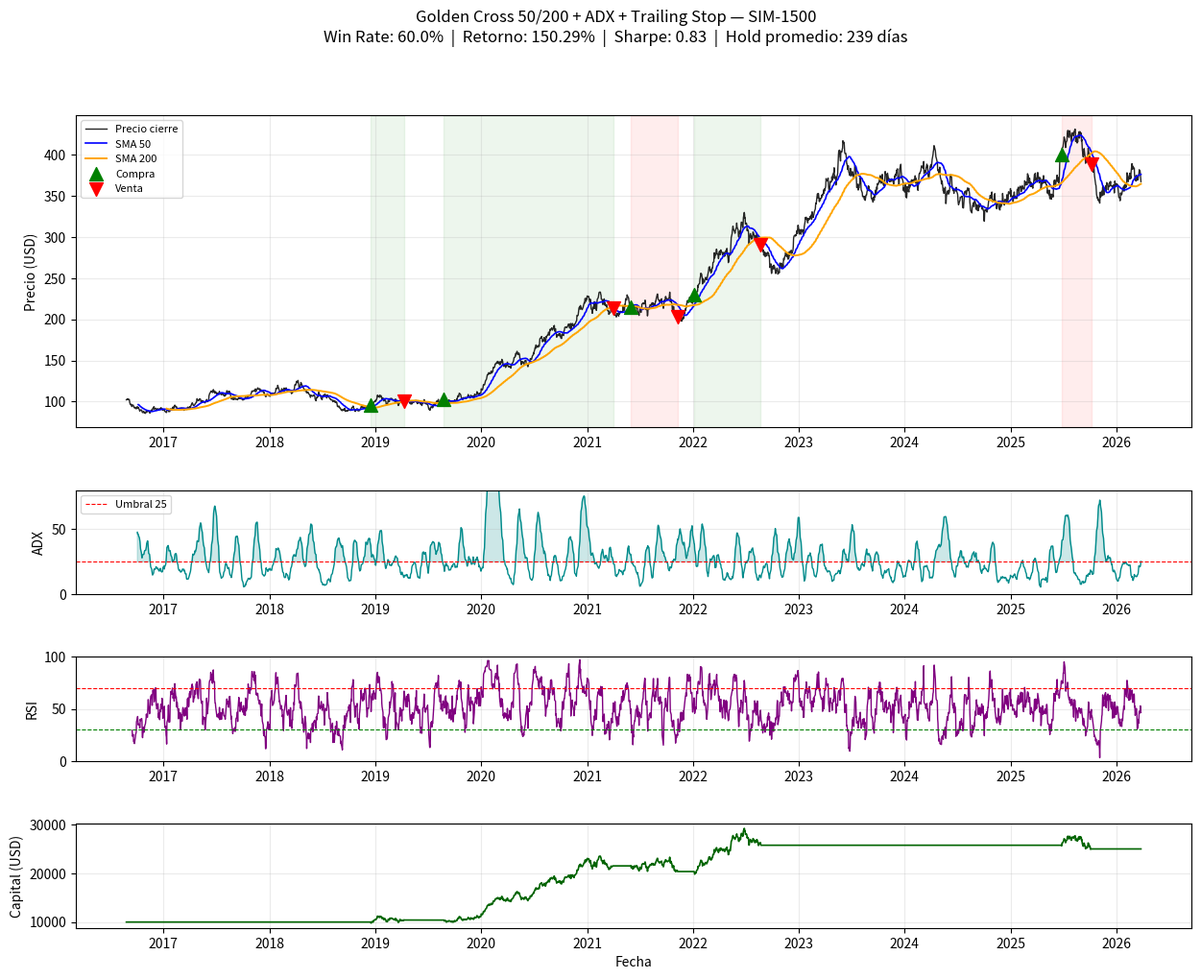

Source code (Python):
"""
Estrategia de Trading: Golden Cross 50/200 + ADX + Trailing Stop
-----------------------------------------------------------------
Filosofía: pocas operaciones, alta calidad, horizonte mínimo de 3 meses.

Señales:
  COMPRA  : SMA50 cruza SMA200 hacia arriba  AND  ADX > 25  AND  volumen > media 20d
  SALIDA  : SMA50 cruza SMA200 hacia abajo   OR   trailing stop activado
            (ambas condiciones respetan un mínimo de 63 días hábiles en posición)

Indicadores adicionales en el gráfico: RSI, ADX, curva de capital.
"""

import pandas as pd
import numpy as np
import matplotlib.pyplot as plt
import matplotlib.gridspec as gridspec
from dataclasses import dataclass, field
from typing import List, Optional


# ──────────────────────────────────────────────
# Indicadores Técnicos
# ──────────────────────────────────────────────

def sma(series: pd.Series, period: int) -> pd.Series:
    return series.rolling(window=period).mean()


def ema(series: pd.Series, period: int) -> pd.Series:
    return series.ewm(span=period, adjust=False).mean()


def rsi(series: pd.Series, period: int = 14) -> pd.Series:
    delta = series.diff()
    gain = delta.clip(lower=0)
    loss = -delta.clip(upper=0)
    avg_gain = gain.rolling(window=period).mean()
    avg_loss = loss.rolling(window=period).mean()
    rs = avg_gain / avg_loss.replace(0, np.nan)
    return 100 - (100 / (1 + rs))


def adx(high: pd.Series, low: pd.Series, close: pd.Series, period: int = 14) -> pd.Series:
    """Average Directional Index — mide la fortaleza de la tendencia (0-100)."""
    up   = high.diff()
    down = -low.diff()
    dm_plus  = np.where((up > down) & (up > 0), up, 0.0)
    dm_minus = np.where((down > up) & (down > 0), down, 0.0)

    tr = pd.concat([
        high - low,
        (high - close.shift()).abs(),
        (low  - close.shift()).abs(),
    ], axis=1).max(axis=1)

    atr    = tr.rolling(period).mean()
    di_pos = 100 * pd.Series(dm_plus,  index=close.index).rolling(period).mean() / atr
    di_neg = 100 * pd.Series(dm_minus, index=close.index).rolling(period).mean() / atr
    dx     = (100 * (di_pos - di_neg).abs() / (di_pos + di_neg).replace(0, np.nan))
    return dx.rolling(period).mean()


# ──────────────────────────────────────────────
# Estructuras de datos
# ──────────────────────────────────────────────

@dataclass
class Trade:
    entry_date:  pd.Timestamp
    entry_price: float
    exit_date:   Optional[pd.Timestamp] = None
    exit_price:  Optional[float] = None
    exit_reason: str = ""
    side: str = "long"

    @property
    def hold_days(self) -> Optional[int]:
        if self.exit_date is None:
            return None
        return (self.exit_date - self.entry_date).days

    @property
    def pnl(self) -> Optional[float]:
        if self.exit_price is None:
            return None
        return (self.exit_price - self.entry_price) / self.entry_price

    @property
    def pnl_pct(self) -> Optional[float]:
        return self.pnl * 100 if self.pnl is not None else None


@dataclass
class BacktestResult:
    trades: List[Trade] = field(default_factory=list)
    equity_curve: pd.Series = field(default_factory=pd.Series)

    @property
    def closed_trades(self) -> List[Trade]:
        return [t for t in self.trades if t.exit_price is not None]

    @property
    def total_trades(self) -> int:
        return len(self.closed_trades)

    @property
    def win_rate(self) -> float:
        if not self.closed_trades:
            return 0.0
        wins = sum(1 for t in self.closed_trades if (t.pnl or 0) > 0)
        return wins / len(self.closed_trades) * 100

    @property
    def avg_hold_days(self) -> float:
        days = [t.hold_days for t in self.closed_trades if t.hold_days is not None]
        return sum(days) / len(days) if days else 0.0

    @property
    def avg_win_pct(self) -> float:
        wins = [t.pnl_pct for t in self.closed_trades if (t.pnl or 0) > 0]
        return sum(wins) / len(wins) if wins else 0.0

    @property
    def avg_loss_pct(self) -> float:
        losses = [t.pnl_pct for t in self.closed_trades if (t.pnl or 0) <= 0]
        return sum(losses) / len(losses) if losses else 0.0

    @property
    def profit_factor(self) -> float:
        gross_win  = sum(t.pnl_pct for t in self.closed_trades if (t.pnl or 0) > 0)
        gross_loss = abs(sum(t.pnl_pct for t in self.closed_trades if (t.pnl or 0) <= 0))
        return gross_win / gross_loss if gross_loss else float("inf")

    @property
    def total_return(self) -> float:
        if self.equity_curve.empty:
            return 0.0
        return (self.equity_curve.iloc[-1] / self.equity_curve.iloc[0] - 1) * 100

    @property
    def max_drawdown(self) -> float:
        if self.equity_curve.empty:
            return 0.0
        peak = self.equity_curve.cummax()
        dd   = (self.equity_curve - peak) / peak
        return dd.min() * 100

    @property
    def sharpe_ratio(self) -> float:
        if self.equity_curve.empty or len(self.equity_curve) < 2:
            return 0.0
        daily_ret = self.equity_curve.pct_change().dropna()
        if daily_ret.std() == 0:
            return 0.0
        return (daily_ret.mean() / daily_ret.std()) * np.sqrt(252)

    def summary(self) -> str:
        lines = [
            "=" * 52,
            "         RESUMEN DEL BACKTESTING",
            "=" * 52,
            f"  Operaciones totales  : {self.total_trades}",
            f"  Win rate             : {self.win_rate:.1f}%",
            f"  Retorno total        : {self.total_return:.2f}%",
            f"  Max drawdown         : {self.max_drawdown:.2f}%",
            f"  Sharpe ratio         : {self.sharpe_ratio:.2f}",
            f"  Profit factor        : {self.profit_factor:.2f}",
            f"  Ganancia media       : +{self.avg_win_pct:.2f}%",
            f"  Pérdida media        : {self.avg_loss_pct:.2f}%",
            f"  Hold promedio (días) : {self.avg_hold_days:.0f}",
            "=" * 52,
        ]
        return "\n".join(lines)


# ──────────────────────────────────────────────
# Generador de datos simulados (OHLCV)
# ──────────────────────────────────────────────

def generate_price_data(
    n_days: int = 2500,
    start_price: float = 100.0,
    volatility: float = 0.013,
    seed: int = 42,
) -> pd.DataFrame:
    """
    Genera OHLCV con ciclos alcistas/bajistas alternados de ~6-12 meses
    para que la estrategia de largo plazo tenga señales realistas.
    """
    np.random.seed(seed)
    dates = pd.bdate_range(end=pd.Timestamp("2026-03-26"), periods=n_days)

    # Ciclos de mercado: cada ciclo dura entre 120 y 300 días hábiles
    drift_array = np.empty(n_days)
    i = 0
    bullish = True
    while i < n_days:
        cycle_len = np.random.randint(120, 300)
        drift = 0.0006 if bullish else -0.0004
        end = min(i + cycle_len, n_days)
        drift_array[i:end] = drift
        bullish = not bullish
        i = end

    returns = np.random.normal(drift_array, volatility, n_days)
    close   = start_price * np.exp(np.cumsum(returns))

    daily_vol = np.abs(np.random.normal(0, volatility * 0.5, n_days))
    high   = close * (1 + daily_vol)
    low    = close * (1 - daily_vol)
    open_  = np.roll(close, 1)
    open_[0] = start_price

    base_vol = np.random.randint(1_000_000, 3_000_000, n_days)
    volume   = (base_vol * (1 + np.abs(returns) * 15)).astype(int)

    return pd.DataFrame(
        {"open": open_, "high": high, "low": low, "close": close, "volume": volume},
        index=dates,
    )


# ──────────────────────────────────────────────
# Estrategia
# ──────────────────────────────────────────────

class GoldenCrossADXStrategy:
    """
    Estrategia de largo plazo: Golden Cross + ADX + Trailing Stop

    Parámetros
    ----------
    fast_ma        : período SMA rápida (50 por defecto)
    slow_ma        : período SMA lenta  (200 por defecto)
    adx_period     : período del ADX
    adx_threshold  : ADX mínimo para confirmar tendencia (25 = tendencia fuerte)
    vol_period     : período de la media de volumen para filtro
    trailing_pct   : trailing stop en % desde el máximo desde la entrada
    min_hold_days  : días hábiles mínimos antes de poder salir (≈3 meses = 63)
    initial_cash   : capital inicial en USD
    """

    def __init__(
        self,
        fast_ma: int        = 50,
        slow_ma: int        = 200,
        adx_period: int     = 14,
        adx_threshold: float = 25.0,
        vol_period: int     = 20,
        trailing_pct: float = 0.15,
        min_hold_days: int  = 63,
        initial_cash: float = 10_000.0,
    ):
        self.fast_ma       = fast_ma
        self.slow_ma       = slow_ma
        self.adx_period    = adx_period
        self.adx_threshold = adx_threshold
        self.vol_period    = vol_period
        self.trailing_pct  = trailing_pct
        self.min_hold_days = min_hold_days
        self.initial_cash  = initial_cash

    def compute_indicators(self, df: pd.DataFrame) -> pd.DataFrame:
        data = df.copy()
        data["sma_fast"] = sma(data["close"], self.fast_ma)
        data["sma_slow"] = sma(data["close"], self.slow_ma)
        data["adx"]      = adx(data["high"], data["low"], data["close"], self.adx_period)
        data["rsi"]      = rsi(data["close"])
        data["vol_avg"]  = data["volume"].rolling(self.vol_period).mean()

        cross = np.sign(data["sma_fast"] - data["sma_slow"])
        data["cross_signal"] = cross.diff()
        return data

    def backtest(self, df: pd.DataFrame):
        data = self.compute_indicators(df)

        cash   = self.initial_cash
        shares = 0.0
        result = BacktestResult()
        equity_values: List[float] = []

        current_trade: Optional[Trade] = None
        peak_price: float = 0.0
        hold_count: int   = 0       # días hábiles en posición

        # columna para marcar señales en el gráfico
        data["signal"] = 0

        for date, row in data.iterrows():
            price = row["close"]

            if shares == 0:
                # ── Condición de ENTRADA ───────────────────────────────────
                golden_cross    = row["cross_signal"] > 0
                trend_confirmed = row["adx"] > self.adx_threshold
                high_volume     = row["volume"] > row["vol_avg"]

                if golden_cross and trend_confirmed and high_volume:
                    shares = cash / price
                    cash   = 0.0
                    peak_price    = price
                    hold_count    = 0
                    current_trade = Trade(entry_date=date, entry_price=price)
                    result.trades.append(current_trade)
                    data.at[date, "signal"] = 1

            else:
                hold_count += 1
                peak_price  = max(peak_price, price)

                # ── Condición de SALIDA ────────────────────────────────────
                death_cross   = row["cross_signal"] < 0
                trailing_stop = price < peak_price * (1 - self.trailing_pct)

                can_exit = hold_count >= self.min_hold_days

                if can_exit and (death_cross or trailing_stop):
                    reason = "death_cross" if death_cross else "trailing_stop"
                    cash   = shares * price
                    shares = 0.0
                    if current_trade is not None:
                        current_trade.exit_date   = date
                        current_trade.exit_price  = price
                        current_trade.exit_reason = reason
                        current_trade = None
                    data.at[date, "signal"] = -1

            equity = cash + shares * price
            equity_values.append(equity)

        # Cerrar posición abierta al cierre del período
        if shares > 0 and current_trade is not None:
            last_price = data["close"].iloc[-1]
            cash = shares * last_price
            current_trade.exit_date   = data.index[-1]
            current_trade.exit_price  = last_price
            current_trade.exit_reason = "fin_periodo"

        result.equity_curve = pd.Series(equity_values, index=data.index)
        return result, data


# ──────────────────────────────────────────────
# Visualización
# ──────────────────────────────────────────────

def plot_results(data: pd.DataFrame, result: BacktestResult, ticker: str = "ACTIVO"):
    fig = plt.figure(figsize=(15, 11))
    fig.suptitle(
        f"Golden Cross 50/200 + ADX + Trailing Stop — {ticker}\n"
        f"Win Rate: {result.win_rate:.1f}%  |  "
        f"Retorno: {result.total_return:.2f}%  |  "
        f"Sharpe: {result.sharpe_ratio:.2f}  |  "
        f"Hold promedio: {result.avg_hold_days:.0f} días",
        fontsize=12,
    )
    gs = gridspec.GridSpec(4, 1, height_ratios=[3, 1, 1, 1], hspace=0.4)

    # ── Panel 1: Precio + SMAs + señales
    ax1 = fig.add_subplot(gs[0])
    ax1.plot(data.index, data["close"],    label="Precio cierre", color="black",  lw=1.0, alpha=0.85)
    ax1.plot(data.index, data["sma_fast"], label=f"SMA {50}",      color="blue",   lw=1.2)
    ax1.plot(data.index, data["sma_slow"], label=f"SMA {200}",     color="orange", lw=1.4)

    # Marcar zonas de posición abierta
    for t in result.closed_trades:
        ax1.axvspan(t.entry_date, t.exit_date, alpha=0.07,
                    color="green" if (t.pnl or 0) > 0 else "red")

    buys  = data[data["signal"] == 1]
    sells = data[data["signal"] == -1]
    ax1.scatter(buys.index,  buys["close"],  marker="^", color="green", s=100, zorder=5, label="Compra")
    ax1.scatter(sells.index, sells["close"], marker="v", color="red",   s=100, zorder=5, label="Venta")

    ax1.set_ylabel("Precio (USD)")
    ax1.legend(fontsize=8, loc="upper left")
    ax1.grid(alpha=0.25)

    # ── Panel 2: ADX
    ax2 = fig.add_subplot(gs[1], sharex=ax1)
    ax2.plot(data.index, data["adx"], color="darkcyan", lw=1)
    ax2.axhline(25, color="red", ls="--", lw=0.8, label="Umbral 25")
    ax2.fill_between(data.index, data["adx"], 25,
                     where=data["adx"] > 25, alpha=0.2, color="darkcyan")
    ax2.set_ylabel("ADX")
    ax2.set_ylim(0, 80)
    ax2.legend(fontsize=8)
    ax2.grid(alpha=0.25)

    # ── Panel 3: RSI
    ax3 = fig.add_subplot(gs[2], sharex=ax1)
    ax3.plot(data.index, data["rsi"], color="purple", lw=1)
    ax3.axhline(70, color="red",   ls="--", lw=0.8)
    ax3.axhline(30, color="green", ls="--", lw=0.8)
    ax3.set_ylabel("RSI")
    ax3.set_ylim(0, 100)
    ax3.grid(alpha=0.25)

    # ── Panel 4: Curva de capital
    ax4 = fig.add_subplot(gs[3], sharex=ax1)
    ax4.plot(result.equity_curve.index, result.equity_curve, color="darkgreen", lw=1.2)
    ax4.set_ylabel("Capital (USD)")
    ax4.set_xlabel("Fecha")
    ax4.grid(alpha=0.25)

    plt.savefig("trading_strategy_results.png", dpi=150, bbox_inches="tight")
    print("Grafico guardado en: trading_strategy_results.png")
    plt.show()


# ──────────────────────────────────────────────
# Punto de entrada
# ──────────────────────────────────────────────

if __name__ == "__main__":
    print("Generando datos de precio simulados (2500 dias habiles, ~10 años)...")
    df = generate_price_data(n_days=2500)

    strategy = GoldenCrossADXStrategy(
        fast_ma        = 30,
        slow_ma        = 100,
        adx_period     = 14,
        adx_threshold  = 20.0,   # tendencia moderada-fuerte
        vol_period     = 20,
        trailing_pct   = 0.18,   # trailing stop del 18%
        min_hold_days  = 63,     # mínimo ~3 meses (63 días hábiles)
        initial_cash   = 10_000.0,
    )

    print("Ejecutando backtesting...")
    result, data = strategy.backtest(df)

    print(result.summary())

    print("\nDetalle de todas las operaciones:")
    print(f"{'Entrada':<12} {'P.Entrada':>10} {'Salida':<12} {'P.Salida':>10} "
          f"{'PnL%':>8} {'Días':>6} {'Razón':<14}")
    print("-" * 70)
    for t in result.closed_trades:
        print(
            f"{str(t.entry_date.date()):<12} "
            f"{t.entry_price:>10.2f} "
            f"{str(t.exit_date.date()):<12} "
            f"{t.exit_price:>10.2f} "
            f"{t.pnl_pct:>+8.2f}% "
            f"{t.hold_days:>6} "
            f"{t.exit_reason:<14}"
        )

    plot_results(data, result, ticker="SIM-1500")
